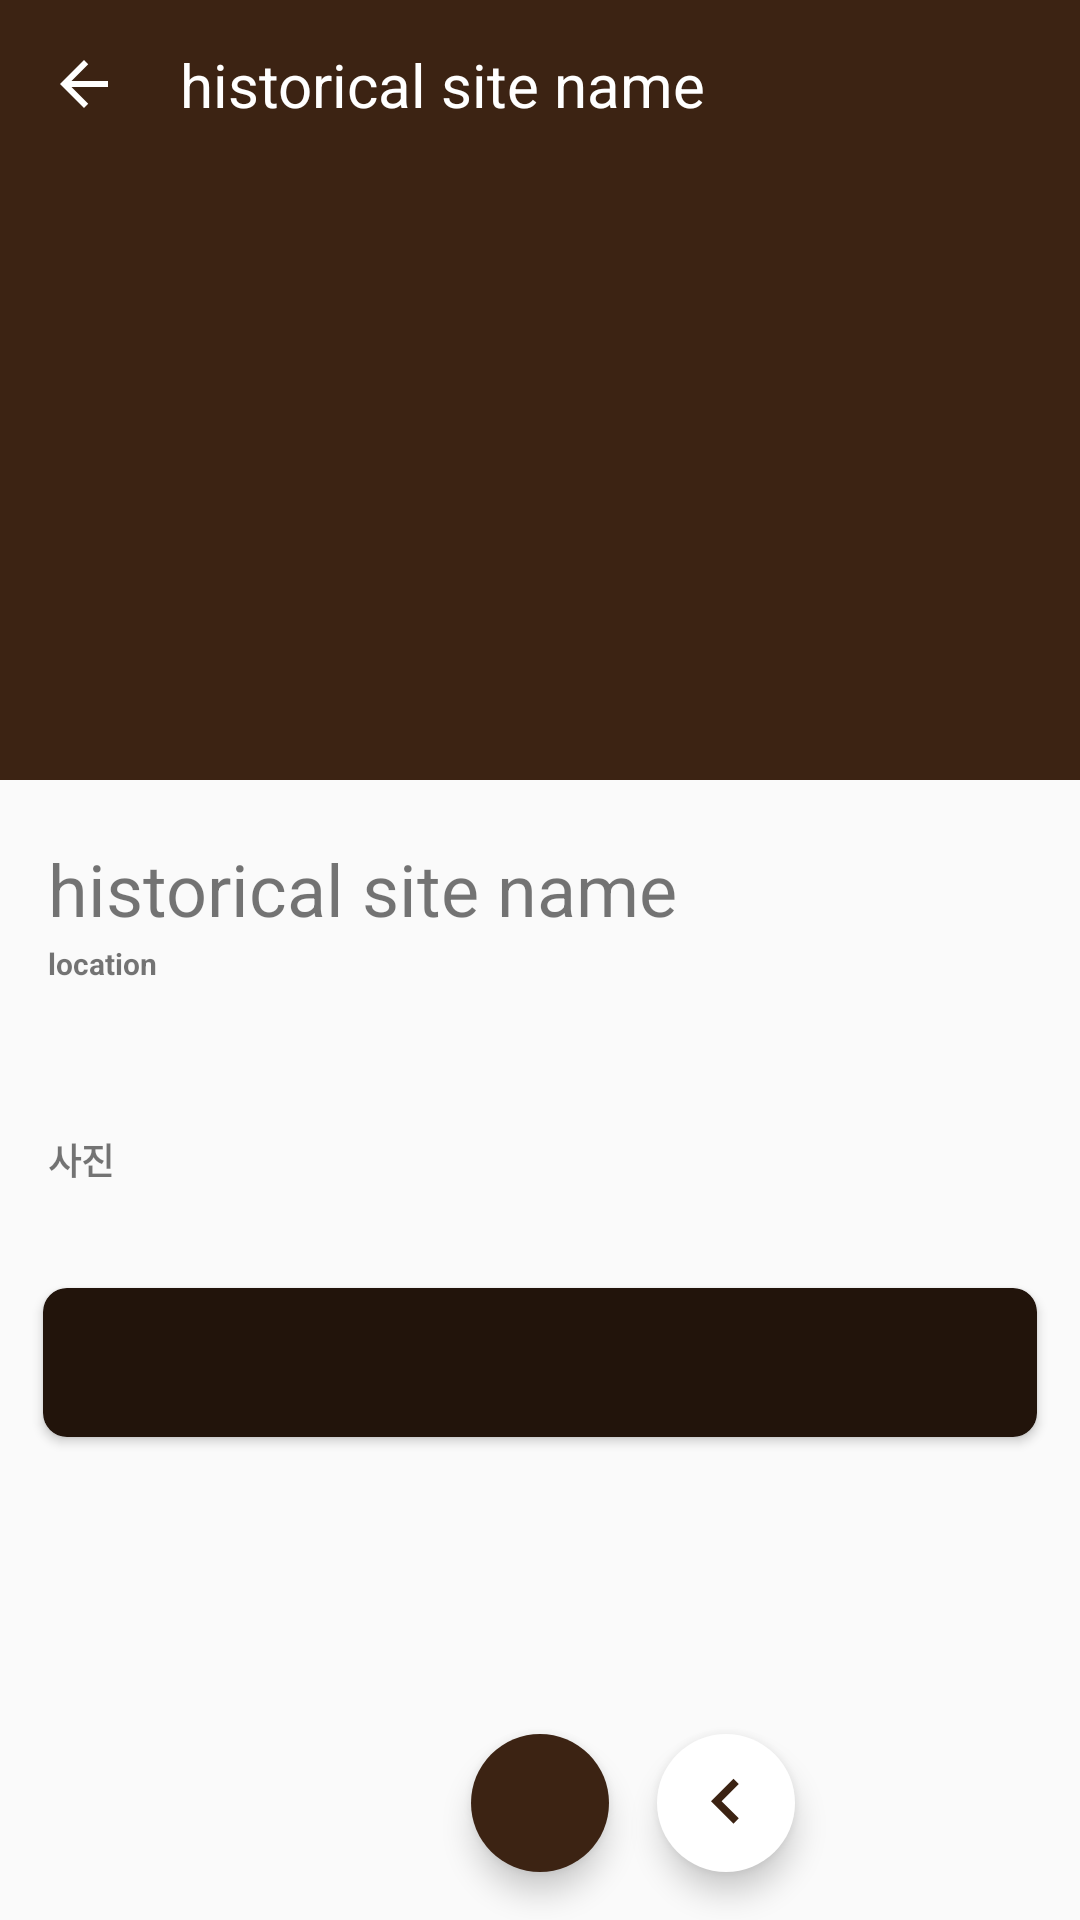

Write the Android layout XML for this screen, with the resource values it uses.
<!-- AndroidManifest.xml: application theme AppTheme -->
<!-- res/layout/activity_historical_site_inform.xml -->
<?xml version="1.0" encoding="utf-8"?>
<android.support.design.widget.CoordinatorLayout xmlns:android="http://schemas.android.com/apk/res/android"
    xmlns:app="http://schemas.android.com/apk/res-auto"
    xmlns:tools="http://schemas.android.com/tools"
    android:layout_width="match_parent"
    android:layout_height="match_parent"
    tools:context=".Ui.HistoricalSiteInformActivity">

    <android.support.design.widget.AppBarLayout
        android:id="@+id/app_bar"
        android:layout_width="match_parent"
        android:layout_height="260dp"
        android:fitsSystemWindows="true">

        <android.support.design.widget.CollapsingToolbarLayout
            android:layout_width="match_parent"
            android:layout_height="match_parent"
            android:fitsSystemWindows="true"
            app:layout_scrollFlags="scroll|exitUntilCollapsed">

            <ImageView
                android:id="@+id/image_historical_site_inform_toolbar"
                android:layout_width="match_parent"
                android:layout_height="match_parent"
                android:background="@drawable/ic_launcher_background"
                android:fitsSystemWindows="true"
                android:scaleType="centerCrop"
                app:layout_collapseMode="parallax" />

            <android.support.v7.widget.Toolbar
                android:layout_width="match_parent"
                android:layout_height="?android:attr/actionBarSize"
                app:contentInsetStart="0dp"
                app:layout_collapseMode="pin">

                <android.support.constraint.ConstraintLayout
                    android:layout_width="match_parent"
                    android:layout_height="match_parent">

                    <ImageButton
                        android:id="@+id/btn_historical_site_inform_toolbar_back"
                        android:layout_width="24dp"
                        android:layout_height="24dp"
                        android:layout_marginStart="16dp"
                        android:background="@drawable/ic_back_toolbar"
                        app:layout_constraintBottom_toBottomOf="parent"
                        app:layout_constraintStart_toStartOf="parent"
                        app:layout_constraintTop_toTopOf="parent" />

                    <TextView
                        android:id="@+id/text_historical_site_inform_toolbar_toolbar_name"
                        android:layout_width="wrap_content"
                        android:layout_height="wrap_content"
                        android:layout_marginStart="20dp"
                        android:text="historical site name"
                        android:textColor="@android:color/white"
                        android:textSize="20sp"
                        app:layout_constraintBottom_toBottomOf="parent"
                        app:layout_constraintStart_toEndOf="@id/btn_historical_site_inform_toolbar_back"
                        app:layout_constraintTop_toTopOf="parent" />
                </android.support.constraint.ConstraintLayout>

            </android.support.v7.widget.Toolbar>

        </android.support.design.widget.CollapsingToolbarLayout>

    </android.support.design.widget.AppBarLayout>

    <android.support.v4.widget.NestedScrollView
        android:layout_width="match_parent"
        android:layout_height="wrap_content"
        app:layout_behavior="@string/appbar_scrolling_view_behavior">

        <android.support.constraint.ConstraintLayout
            android:layout_width="match_parent"
            android:layout_height="wrap_content">

            <TextView
                android:id="@+id/text_historical_site_inform_name"
                android:layout_width="wrap_content"
                android:layout_height="wrap_content"
                android:layout_marginStart="16dp"
                android:layout_marginTop="20dp"
                android:text="historical site name"
                android:textSize="24sp"
                app:layout_constraintStart_toStartOf="parent"
                app:layout_constraintTop_toTopOf="parent" />

            <TextView
                android:id="@+id/text_historical_site_inform_location"
                android:layout_width="wrap_content"
                android:layout_height="wrap_content"
                android:layout_marginTop="2dp"
                android:text="location"
                android:textSize="10sp"
                app:layout_constraintStart_toStartOf="parent"
                android:layout_marginStart="16dp"
                android:textStyle="bold"
                app:layout_constraintTop_toBottomOf="@id/text_historical_site_inform_name" />

            <TextView
                android:id="@+id/text_historical_site_inform_main_text"
                android:layout_width="match_parent"
                android:layout_height="wrap_content"
                android:layout_marginTop="16dp"
                android:letterSpacing="0.02"
                android:paddingHorizontal="16dp"
                android:lineSpacingExtra="5dp"
                android:textSize="13sp"
                app:layout_constraintEnd_toEndOf="parent"
                app:layout_constraintStart_toStartOf="parent"
                app:layout_constraintTop_toBottomOf="@id/text_historical_site_inform_location" />

            <TextView
                android:id="@+id/text_historical_site_inform_extra_images"
                android:layout_width="wrap_content"
                android:layout_height="wrap_content"
                android:layout_marginStart="16dp"
                android:layout_marginTop="16dp"
                android:text="사진"
                android:textSize="12sp"
                android:textStyle="bold"
                app:layout_constraintStart_toStartOf="parent"
                app:layout_constraintTop_toBottomOf="@id/text_historical_site_inform_main_text" />

            <android.support.v7.widget.RecyclerView
                android:id="@+id/recycler_historical_site_inform_extra_images"
                android:layout_width="match_parent"
                android:layout_height="wrap_content"
                android:layout_marginTop="8dp"
                app:layout_constraintStart_toStartOf="parent"
                android:layout_marginStart="12dp"
                app:layout_constraintEnd_toEndOf="parent"
                android:layout_marginEnd="12dp"
                app:layout_constraintTop_toBottomOf="@id/text_historical_site_inform_extra_images"></android.support.v7.widget.RecyclerView>

            <android.support.v7.widget.CardView
                android:id="@+id/card_historical_site_inform_extra_text"
                android:layout_width="0dp"
                android:layout_height="wrap_content"
                android:layout_marginTop="26dp"
                app:cardBackgroundColor="@color/colorPrimary"
                app:cardCornerRadius="8dp"
                app:layout_constraintEnd_toEndOf="parent"
                app:layout_constraintStart_toStartOf="parent"
                app:layout_constraintTop_toBottomOf="@id/recycler_historical_site_inform_extra_images"
                app:layout_constraintWidth_percent="0.92">

                <ImageView
                    android:id="@+id/image_historical_site_inform_card"
                    android:layout_width="match_parent"
                    android:layout_height="match_parent"
                    android:scaleType="centerCrop" />

                <View
                    android:layout_width="match_parent"
                    android:layout_height="match_parent"
                    android:background="#70000000" />

                <TextView
                    android:id="@+id/text_historical_site_inform_extra_text"
                    android:layout_width="match_parent"
                    android:layout_height="match_parent"
                    android:letterSpacing="0.02"
                    android:padding="16dp"
                    android:lineSpacingExtra="5dp"
                    android:textColor="@android:color/white"
                    android:textSize="13sp" />
            </android.support.v7.widget.CardView>

            <TextView
                android:id="@+id/text_historical_site_inform_explain"
                android:layout_width="match_parent"
                android:layout_height="wrap_content"
                android:layout_marginTop="16dp"
                android:letterSpacing="0.02"
                android:paddingHorizontal="16dp"
                android:lineSpacingExtra="5dp"
                android:textSize="13sp"
                app:layout_constraintTop_toBottomOf="@id/card_historical_site_inform_extra_text" />

            <android.support.v7.widget.RecyclerView
                android:layout_width="match_parent"
                android:layout_height="50dp"
                app:layout_constraintTop_toBottomOf="@id/text_historical_site_inform_explain"></android.support.v7.widget.RecyclerView>
        </android.support.constraint.ConstraintLayout>
    </android.support.v4.widget.NestedScrollView>

    <android.support.constraint.ConstraintLayout
        android:layout_width="match_parent"
        android:layout_height="match_parent">

        <android.support.design.widget.FloatingActionButton
            android:id="@+id/btn_historical_site_inform_home"
            android:layout_width="wrap_content"
            android:layout_height="wrap_content"
            android:layout_marginBottom="16dp"
            android:backgroundTint="@color/colorPrimary"
            android:src="@drawable/ic_home_white_placeinfo"
            app:borderWidth="0dp"
            app:fabCustomSize="46dp"
            app:layout_constraintBottom_toBottomOf="parent"
            app:layout_constraintEnd_toEndOf="parent"
            app:layout_constraintStart_toStartOf="parent" />

        <android.support.design.widget.FloatingActionButton
            android:id="@+id/btn_historical_site_inform_next"
            android:layout_width="wrap_content"
            android:layout_height="wrap_content"
            android:layout_gravity="bottom"
            android:layout_marginStart="16dp"
            android:layout_marginBottom="16dp"
            android:backgroundTint="@android:color/white"
            android:src="@drawable/ic_arrow_left_black_placeinfo"
            app:borderWidth="0dp"
            app:fabCustomSize="46dp"
            app:layout_constraintBottom_toBottomOf="parent"
            app:layout_constraintStart_toEndOf="@id/btn_historical_site_inform_home"
            app:maxImageSize="30sp" />
    </android.support.constraint.ConstraintLayout>

</android.support.design.widget.CoordinatorLayout>
<!-- resources referenced by this layout -->
<resources>
  <color name="colorPrimary">#3c2313</color>
  <!-- drawable ic_arrow_left_black_placeinfo (drawable) -->
  <vector android:height="24dp" android:tint="#3C2313"
      android:viewportHeight="24.0" android:viewportWidth="24.0"
      android:width="24dp" xmlns:android="http://schemas.android.com/apk/res/android">
      <path android:fillColor="#FF000000" android:pathData="M15.41,16.09l-4.58,-4.59 4.58,-4.59L14,5.5l-6,6 6,6z"/>
  </vector>
  <!-- drawable ic_back_toolbar (drawable) -->
  <vector xmlns:android="http://schemas.android.com/apk/res/android"
      android:width="24dp"
      android:height="24dp"
      android:viewportWidth="24"
      android:viewportHeight="24">
    <path
        android:pathData="M12,20l1.41,-1.41L7.83,13L20,13l-0,-2l-12.17,-0l5.58,-5.59L12,4l-8,8z"
        android:fillColor="#fff"/>
  </vector>
  <style name="AppTheme" parent="Theme.AppCompat.Light.NoActionBar">
          
          <item name="colorPrimary">@color/colorPrimary</item>
          <item name="colorPrimaryDark">@color/colorPrimaryDark</item>
          <item name="colorAccent">@color/colorAccent</item>
          <item name="windowActionBar">false</item>
          <item name="windowNoTitle">true</item>
          <item name="android:statusBarColor">#36000000</item>
      </style>
  <color name="colorPrimaryDark">#00574B</color>
  <color name="colorAccent">#D81B60</color>
</resources>
